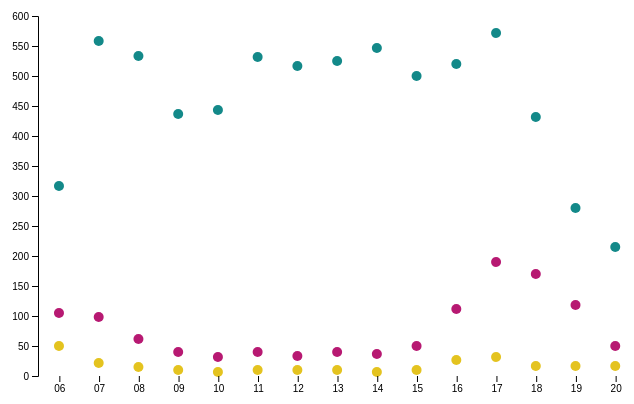
D3 v4 page, settled after 480 driven frames (8 s of simulated time); the page loaded 1 data file(s).


    "use strict"

    function desenhaBarras(dados) {
      var alturaSVG = 400, larguraSVG = 2000;
      var	margin = {top: 10, right: 20, bottom:30, left: 45},
          larguraVis = larguraSVG - margin.left - margin.right,
          alturaVis = alturaSVG - margin.top - margin.bottom;

      var grafico = d3.select('#chart')
        .append('svg')
          .attr('width', larguraVis + margin.left + margin.right)
          .attr('height', alturaVis + margin.top + margin.bottom)
        .append('g')
          .attr('transform', 'translate(' +  margin.left + ',' + margin.top + ')');

      var x = d3.scaleBand()
                .padding(.1)
                .domain(dados.map((d) => d.horario_inicial))
                .range([0, 600]);

      var y = d3.scaleLinear()
                .domain([0, 600])
                .rangeRound([360, 0])

      grafico.selectAll("dot")
          .data(dados)
        .enter().append("circle")
          .attr("class", "dotMot")
          .attr("r", 5)
          .attr("cx", function(d) { return x(d.horario_inicial) + 17; })
          .attr("cy", function(d) { return y(d.total_motorizados); });

      grafico.selectAll("dot")
          .data(dados)
        .enter().append("circle")
          .attr("class", "dotPed")
          .attr("r", 5)
          .attr("cx", function(d) { return x(d.horario_inicial) + 17; })
          .attr("cy", function(d) { return y(d.total_pedestres); });

      grafico.selectAll("dot")
          .data(dados)
        .enter().append("circle")
          .attr("class", "dotCic")
          .attr("r", 5)
          .attr("cx", function(d) { return x(d.horario_inicial) + 17; })
          .attr("cy", function(d) { return y(d.total_ciclistas); });

      grafico.append("g")
              .attr("class", "x axis")
              .attr("transform", "translate(0," + alturaVis + ")")
              .call(d3.axisBottom(x));

      grafico.append('g')
              .attr('transform', 'translate(0,0)')
              .call(d3.axisLeft(y));

      grafico.append("text")
        .attr("transform", "translate(-30," + (alturaVis + margin.top)/2 + ") rotate(-90)")
    }

    d3.csv('meusdados.csv', function(dados) {
      desenhaBarras(dados);
    });
  

### data: meusdados.csv
horario_inicial, total_motorizados, total_ciclistas, total_pedestres
06, 316.0, 49.27, 105.5
07, 558.5, 21.33, 98.25
08, 532.8, 14.5, 61.33
09, 437.2, 10.33, 40.67
10, 443.2, 7.25, 32.17
11, 532.0, 9.75, 40.5
12, 517.2, 9.5, 34.0
13, 525.2, 9.333, 40.08
14, 547.1, 7.0, 37.42
15, 500.2, 9.917, 50.67
16, 520.2, 26.25, 111.2
17, 571.5, 30.92, 189.5
18, 432.2, 16.42, 170.3
19, 280.0, 16.83, 119.1
20, 214.2, 16.17, 50.75